Run: headless pygame with SDL's dummy video driver; simulated clock (each Clock.tick advances the game by its frame time, no real sleeping); random seed 0; keys injected as events and as key.get_pressed() state; no mouse input; restart key SPACE tapped at the start of phases 3 and 4.
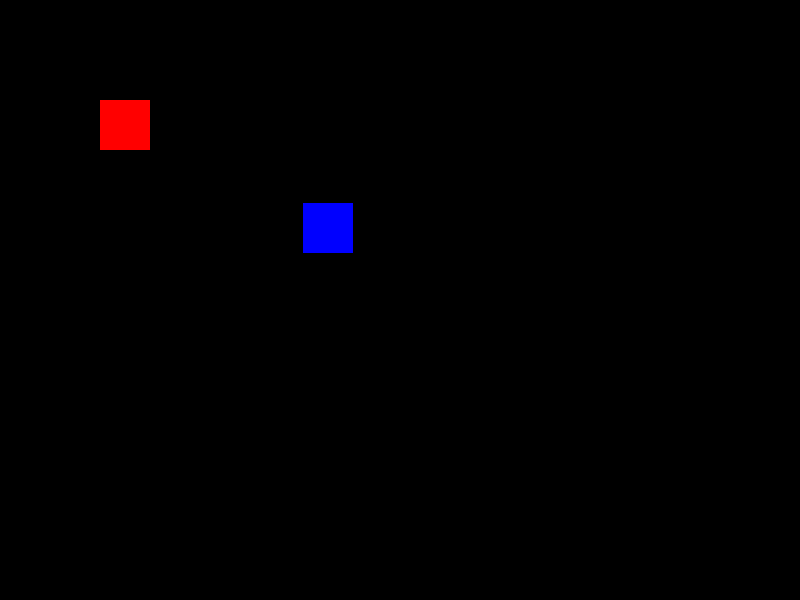
Frame 1 of 4 · flips 1–60 · no input
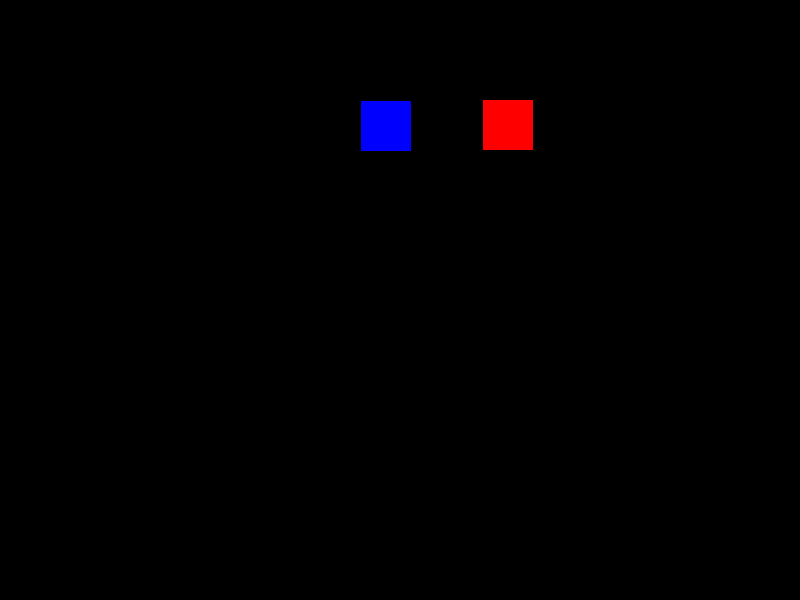
Frame 2 of 4 · flips 61–180 · tapped SPACE, RETURN · held RIGHT (→), D
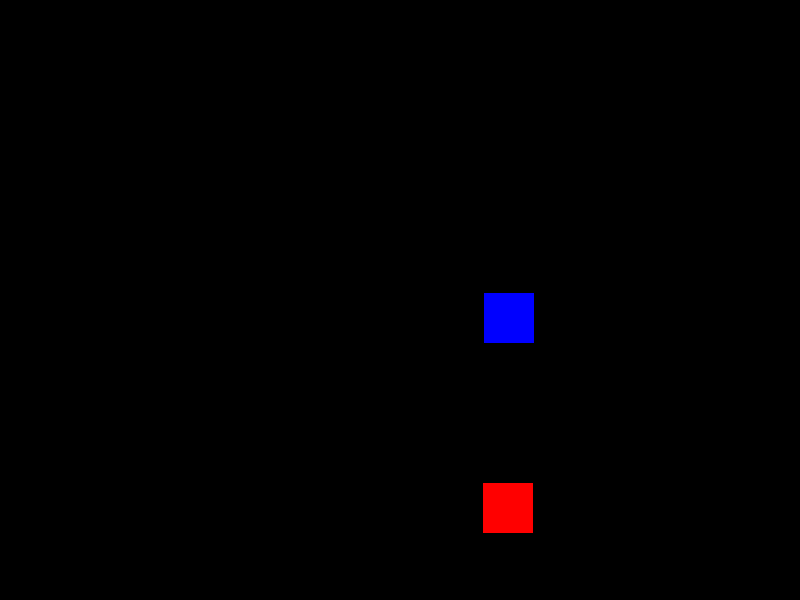
Frame 3 of 4 · flips 181–300 · tapped SPACE · held DOWN (↓), S
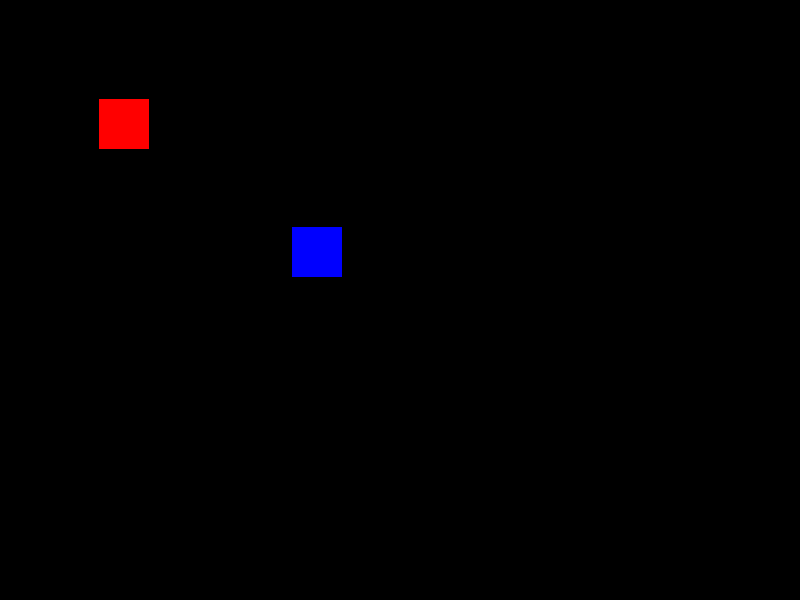
Frame 4 of 4 · flips 301–420 · tapped SPACE · held LEFT (←), A, UP (↑), W

The pygame program that drew these frames:

import pygame
import math

# CONSTANTS
SCREEN_WIDTH = 800
SCREEN_HEIGHT = 600

# SETUP
pygame.init()

screen = pygame.display.set_mode((SCREEN_WIDTH, SCREEN_HEIGHT))
pygame.display.set_caption("My First Game")
clock = pygame.time.Clock()

# UTILITY
def distance(a, b):
    return math.sqrt((a.x - b.x) ** 2 + (a.y - b.y) ** 2)
# ---------------- PLAYER CLASS ----------------
class Player:
    def __init__(self):
        self.x = 100
        self.y = 100
        self.speed = 200
        self.size = 50
        self.attack_range = 60
        self.health = 10

    def move(self, dt):
        keys = pygame.key.get_pressed()

        if keys[pygame.K_LEFT]:
            self.x -= self.speed * dt
        if keys[pygame.K_RIGHT]:
            self.x += self.speed * dt
        if keys[pygame.K_UP]:
            self.y -= self.speed * dt
        if keys[pygame.K_DOWN]:
            self.y += self.speed * dt

        # boundaries
        self.x = max(0, min(SCREEN_WIDTH - self.size, self.x))
        self.y = max(0, min(SCREEN_HEIGHT - self.size, self.y))

    def attack(self, enemy):
        dist = distance(self, enemy)

        if dist < self.attack_range:
            enemy.health = max(0, enemy.health - 1)
            print("Hit enemy! HP:", enemy.health)

        else:
            print("Too far!")

    def draw(self,screen):
        pygame.draw.rect(screen, (255, 0, 0), (self.x, self.y, self.size, self.size))


# ---------------- ENEMY CLASS ----------------
class Enemy:
    def __init__(self):
        self.x = 400
        self.y = 300
        self.size = 50
        self.health = 3
        self.speed = 100
        self.attack_range = 40

    def follow(self, player, dt):
        if self.health > 0:
            if player.x < self.x:
                self.x -= self.speed * dt
            if player.x > self.x:
                self.x += self.speed * dt
            if player.y < self.y:
                self.y -= self.speed * dt
            if player.y > self.y:
                self.y += self.speed * dt

    def attack(self, player, dt): # Enemy damages player
        if self.health <= 0:
            return

        dist = distance(self, player)

        if dist < self.attack_range:
            player.health -= 3 * dt

    def draw(self, screen):
        if self.health > 0:
            pygame.draw.rect(screen, (0, 0, 255), (self.x, self.y, self.size, self.size))


# ---------------- SETUP ----------------
player = Player()
enemy = Enemy()

running = True

# ---------------- MAIN LOOP ----------------
while running:
    dt = clock.tick(60) / 1000

    # EVENTS
    for event in pygame.event.get():
        if event.type == pygame.QUIT:
            running = False

        if event.type == pygame.KEYDOWN:
            if event.key == pygame.K_SPACE and enemy.health > 0:
                player.attack(enemy)

    # UPDATE
    player.move(dt)
    enemy.follow(player, dt)
    enemy.attack(player, dt)

    # GAME OVER CHECK
    if player.health <= 0:
        print("Game Over")
        running = False

    # DRAW
    screen.fill((0, 0, 0))

    player.draw(screen)
    enemy.draw(screen)

    pygame.display.flip()

pygame.quit()
